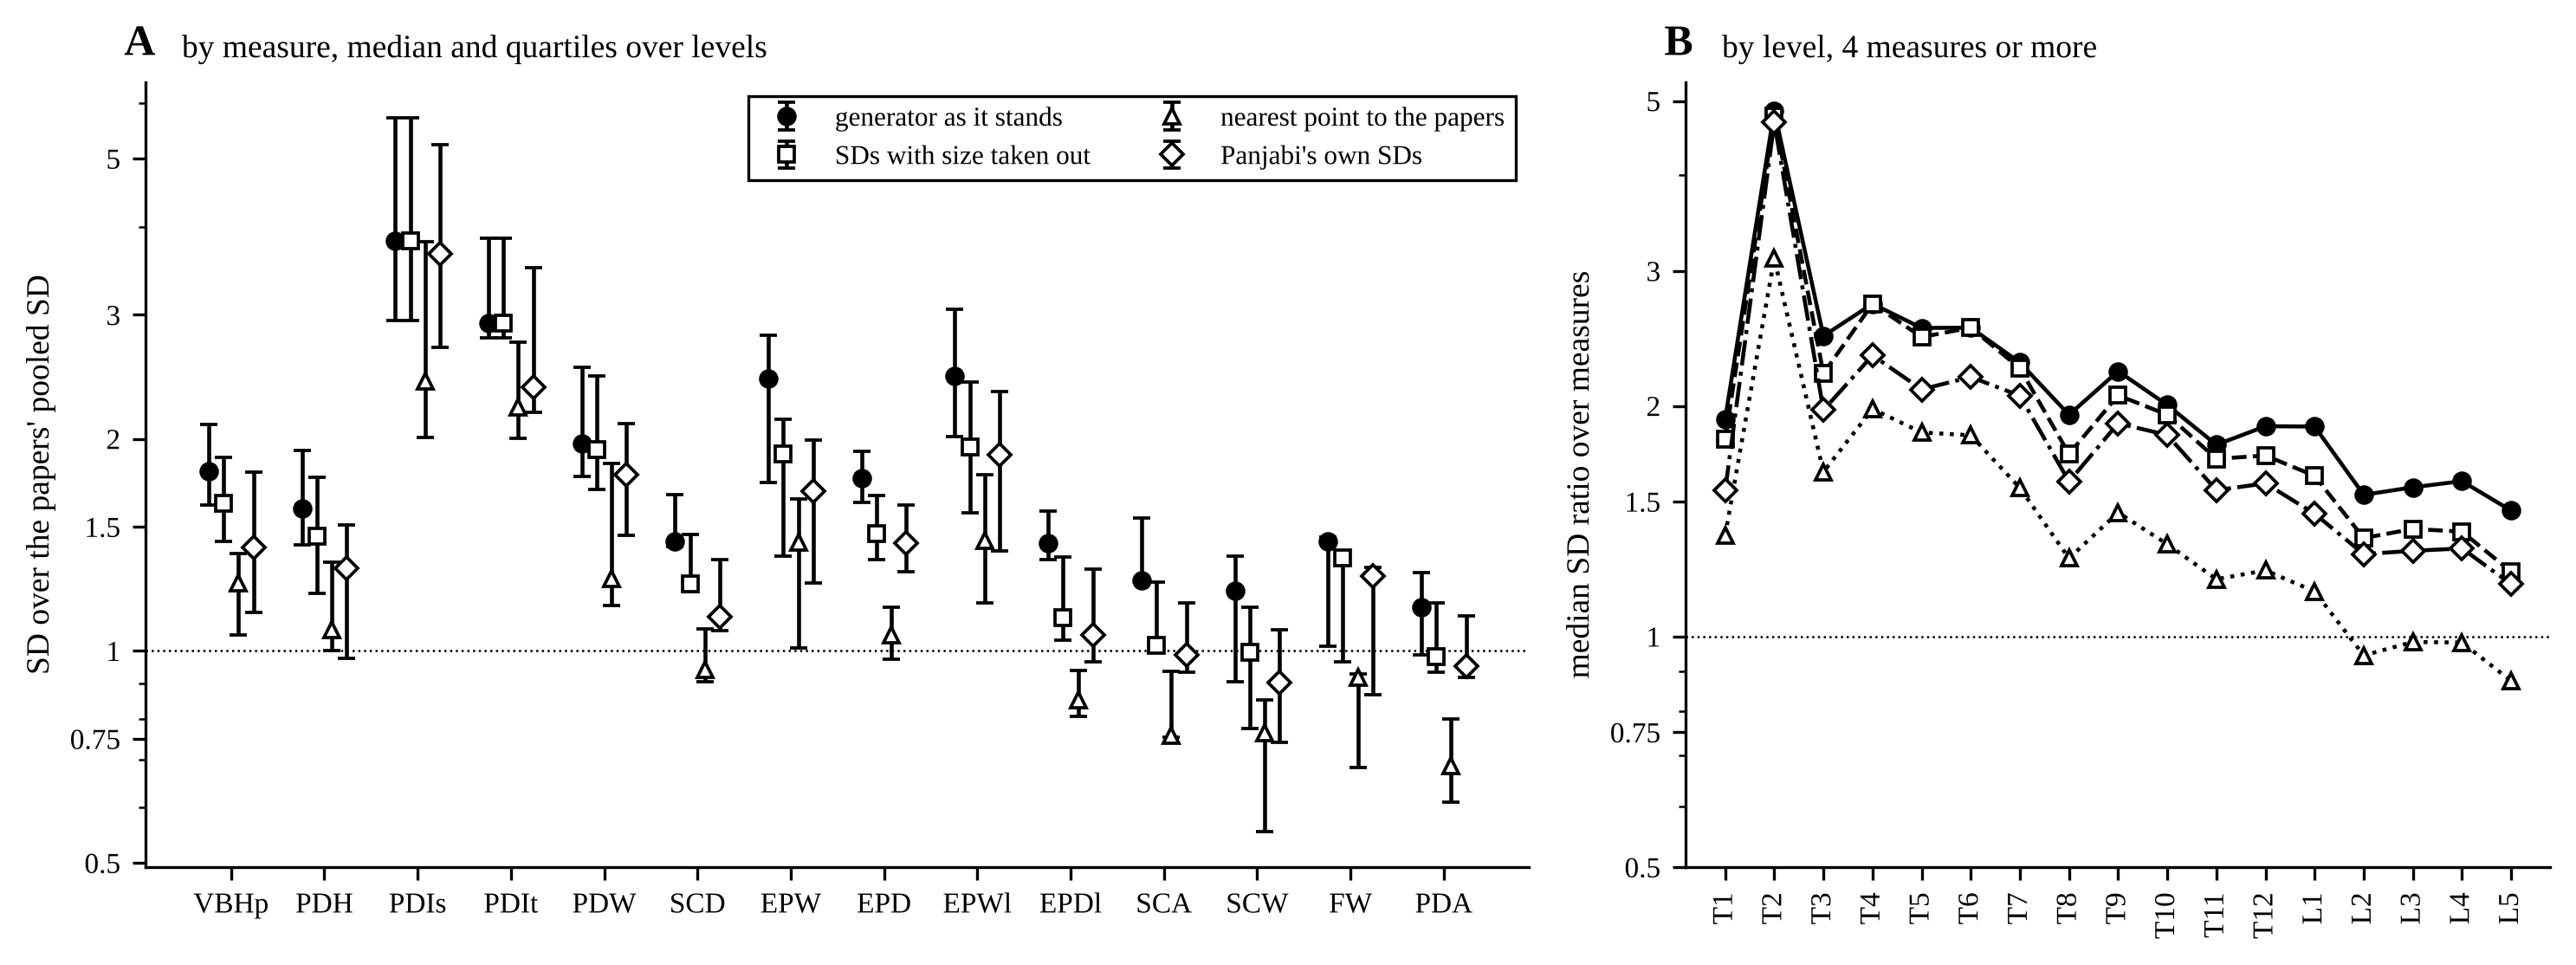

Data behind this chart, as committed beside it:
panel, series, measure, cells, median, q1, q3, level
A, generator as it stands, h_post, 22, 1.8, 1.613, 2.095, 
A, generator as it stands, pedicle_h, 17, 1.591, 1.413, 1.924, 
A, generator as it stands, pedicle_incl_sag, 17, 3.817, 2.946, 5.711, 
A, generator as it stands, pedicle_incl_trans, 17, 2.923, 2.78, 3.855, 
A, generator as it stands, pedicle_w, 17, 1.969, 1.769, 2.528, 
A, generator as it stands, canal_ap, 6, 1.429, 1.404, 1.668, 
A, generator as it stands, endplate, 6, 2.437, 1.735, 2.803, 
A, generator as it stands, endplate_depth, 6, 1.757, 1.624, 1.922, 
A, generator as it stands, endplate_lower, 6, 2.456, 2.014, 3.056, 
A, generator as it stands, endplate_lower_depth, 6, 1.422, 1.348, 1.582, 
A, generator as it stands, canal_area, 5, 1.259, 1.251, 1.546, 
A, generator as it stands, canal_w, 5, 1.219, 0.9039, 1.365, 
A, generator as it stands, facet_w_sup, 5, 1.431, 1.014, 1.453, 
A, generator as it stands, pedicle_area, 5, 1.155, 0.9885, 1.293, 
A, SDs with size taken out, h_post, 22, 1.619, 1.43, 1.882, 
A, SDs with size taken out, pedicle_h, 17, 1.455, 1.207, 1.766, 
A, SDs with size taken out, pedicle_incl_sag, 17, 3.817, 2.946, 5.711, 
A, SDs with size taken out, pedicle_incl_trans, 17, 2.923, 2.78, 3.855, 
A, SDs with size taken out, pedicle_w, 17, 1.931, 1.697, 2.46, 
A, SDs with size taken out, canal_ap, 6, 1.246, 1.215, 1.464, 
A, SDs with size taken out, endplate, 6, 1.905, 1.361, 2.132, 
A, SDs with size taken out, endplate_depth, 6, 1.469, 1.349, 1.663, 
A, SDs with size taken out, endplate_lower, 6, 1.949, 1.572, 2.411, 
A, SDs with size taken out, endplate_lower_depth, 6, 1.115, 1.036, 1.36, 
A, SDs with size taken out, canal_area, 5, 1.02, 1.003, 1.252, 
A, SDs with size taken out, canal_w, 5, 0.9947, 0.776, 1.153, 
A, SDs with size taken out, facet_w_sup, 5, 1.354, 0.9639, 1.387, 
A, SDs with size taken out, pedicle_area, 5, 0.9825, 0.9339, 1.171, 
A, nearest point to the papers, h_post, 22, 1.249, 1.053, 1.373, 
A, nearest point to the papers, pedicle_h, 17, 1.073, 1.001, 1.336, 
A, nearest point to the papers, pedicle_incl_sag, 17, 2.418, 2.01, 3.809, 
A, nearest point to the papers, pedicle_incl_trans, 17, 2.221, 2.004, 2.747, 
A, nearest point to the papers, pedicle_w, 17, 1.265, 1.161, 1.847, 
A, nearest point to the papers, canal_ap, 6, 0.941, 0.9053, 1.075, 
A, nearest point to the papers, endplate, 6, 1.425, 1.011, 1.645, 
A, nearest point to the papers, endplate_depth, 6, 1.054, 0.9725, 1.153, 
A, nearest point to the papers, endplate_lower, 6, 1.434, 1.171, 1.777, 
A, nearest point to the papers, endplate_lower_depth, 6, 0.8512, 0.8081, 0.939, 
A, nearest point to the papers, canal_area, 5, 0.7585, 0.7553, 0.9347, 
A, nearest point to the papers, canal_w, 5, 0.7646, 0.554, 0.8528, 
A, nearest point to the papers, facet_w_sup, 5, 0.9171, 0.6833, 0.9262, 
A, nearest point to the papers, pedicle_area, 5, 0.6871, 0.6093, 0.8011, 
A, Panjabi's own SDs, h_post, 22, 1.403, 1.134, 1.792, 
A, Panjabi's own SDs, pedicle_h, 17, 1.31, 0.9761, 1.512, 
A, Panjabi's own SDs, pedicle_incl_sag, 17, 3.66, 2.696, 5.233, 
A, Panjabi's own SDs, pedicle_incl_trans, 17, 2.369, 2.182, 3.501, 
A, Panjabi's own SDs, pedicle_w, 17, 1.778, 1.461, 2.102, 
A, Panjabi's own SDs, canal_ap, 6, 1.12, 1.067, 1.349, 
A, Panjabi's own SDs, endplate, 6, 1.688, 1.248, 1.995, 
A, Panjabi's own SDs, endplate_depth, 6, 1.423, 1.296, 1.611, 
A, Panjabi's own SDs, endplate_lower, 6, 1.9, 1.386, 2.335, 
A, Panjabi's own SDs, endplate_lower_depth, 6, 1.053, 0.9663, 1.305, 
A, Panjabi's own SDs, canal_area, 5, 0.9864, 0.9336, 1.171, 
A, Panjabi's own SDs, canal_w, 5, 0.9014, 0.7413, 1.072, 
A, Panjabi's own SDs, facet_w_sup, 5, 1.278, 0.8662, 1.312, 
A, Panjabi's own SDs, pedicle_area, 5, 0.951, 0.9159, 1.121, 
B, generator as it stands, , , 1.924, , , T1
B, generator as it stands, , , 4.855, , , T2
B, generator as it stands, , , 2.468, , , T3
B, generator as it stands, , , 2.718, , , T4
... 64 more rows
